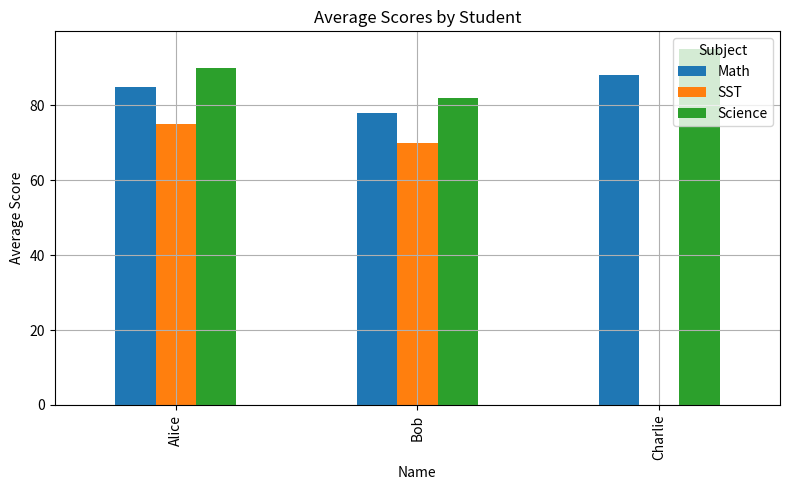
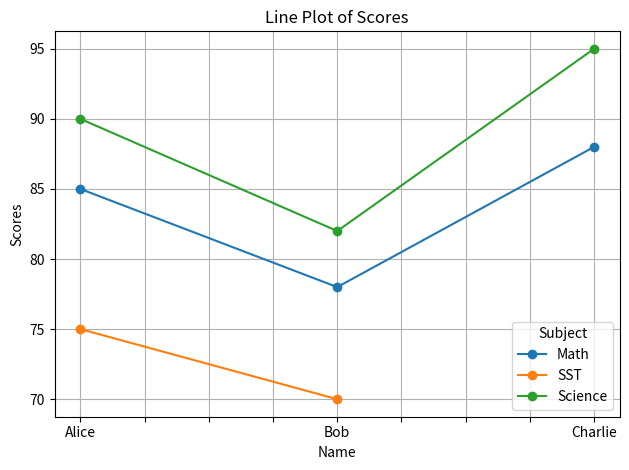
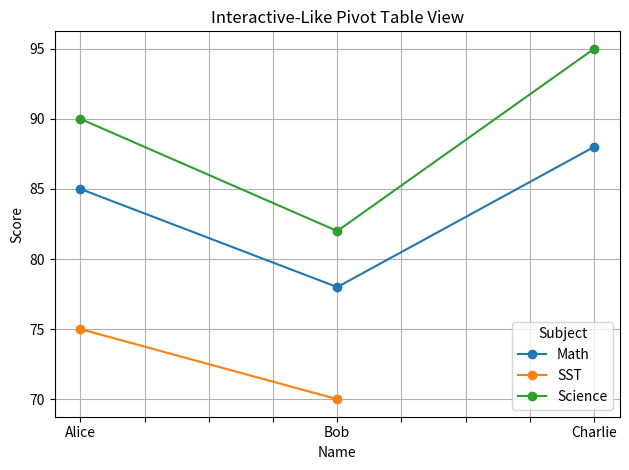

Python code for these plots, in order:
# 🟢 Import Required Libraries

import pandas as pd
import matplotlib.pyplot as plt

# 🟢 1. Dataset Overview + Making Pivot Table

# Sample dataset
data = {
    'Name': ['Alice', 'Bob', 'Alice', 'Bob', 'Charlie', 'Charlie', 'Alice', 'Bob'],
    'Subject': ['Math', 'Math', 'Science', 'Science', 'Math', 'Science', 'SST', 'SST'],
    'Score': [85, 78, 90, 82, 88, 95, 75, 70]
}
df = pd.DataFrame(data)

print("# Dataset Overview:")
print(df.head())
print("\nShape:", df.shape)
print("Columns:", df.columns.tolist())
print("Summary:\n", df.describe())

# Make Pivot Table
pivot_df = df.pivot_table(index='Name', columns='Subject', values='Score', aggfunc='mean')
print("\n# Pivot Table:")
print(pivot_df)

# 🟢 2. Data Visualization with Pandas

# Bar plot: Comparing average scores of students
pivot_df.plot(kind='bar', figsize=(8, 5), title='Average Scores by Student')
plt.xlabel("Name")
plt.ylabel("Average Score")
plt.tight_layout()
plt.grid(True)
plt.show()

# Line plot: Same pivot in line format
pivot_df.plot(kind='line', marker='o', title='Line Plot of Scores')
plt.xlabel("Name")
plt.ylabel("Scores")
plt.tight_layout()
plt.grid(True)
plt.show()

# 🟢 3. Save Plot & Export Pivot Table

# Save bar plot as image
pivot_df.plot(kind='bar', figsize=(8, 5), title='Average Scores by Student')
plt.xlabel("Name")
plt.ylabel("Average Score")
plt.tight_layout()
plt.savefig("average_scores_bar.png")  # 📁 Saved in current directory
plt.close()

# Export pivot table to CSV
pivot_df.to_csv("pivot_table_scores.csv", index=True)  # 📁 Saved in current directory

# 🟢 4. Interactive Visualization with Pandas (basic interactivity using .plot)

# Interactive-like feel (legend, hover enabled in some environments like Jupyter)
pivot_df.plot(title="Interactive-Like Pivot Table View", marker='o')
plt.xlabel("Name")
plt.ylabel("Score")
plt.grid(True)
plt.tight_layout()
plt.show()





# 🟢 Dataset Overview and Making Pivot Table

# df.head() → Shows first 5 rows of the dataset
# df.shape → Tells the (rows, columns) of the dataset
# df.columns.tolist() → Lists all column names
# df.describe() → Summary statistics (mean, std, etc.)
# pd.pivot_table(df, values='col', index='row', columns='col', aggfunc='sum') 
#   → Creates a pivot table from dataframe

# 🟢 Data Visualization with Pandas

# df.plot(kind='bar') 
#   → 'kind' is the type of chart: bar, line, hist, pie, etc.
# df.plot(kind='line', marker='o') 
#   → 'marker' is used to show points (like circles) at data positions
# df.plot(kind='area', alpha=0.6) 
#   → 'alpha' controls transparency (0 = invisible, 1 = fully visible)
# df.plot(kind='bar', color=['red', 'green', 'blue']) 
#   → 'color' sets the color for each series
# df.plot(kind='line', title='Sales Over Time') 
#   → 'title' adds a chart heading
# df.plot(xlabel='Month', ylabel='Sales') 
#   → 'xlabel' and 'ylabel' name the axes
# df.plot(legend=True) 
#   → 'legend=True' adds a legend for clarity
# df.plot(grid=True) 
#   → 'grid=True' adds grid lines for easier reading
# df.plot(figsize=(10, 6)) 
#   → 'figsize' sets the size of the figure in inches (width, height)
# df.plot(rot=45) 
#   → 'rot' rotates x-axis labels for better readability
# df.plot(stacked=True) 
#   → 'stacked=True' stacks values in bar/area plots
# df.plot(subplots=True) 
#   → 'subplots=True' shows each column’s plot in a different subplot

# 🟢 Save Plot and Export Pivot Table

# plt.tight_layout() 
#   → Adjusts spacing so labels/titles don’t overlap
# plt.savefig('filename.png') 
#   → Saves the current plot as an image file
# df.to_csv('pivot.csv', index=True) 
#   → Saves pivot table to a CSV file
# df.to_excel('pivot.xlsx', index=False) 
#   → Saves pivot table to an Excel file

# 🟢 Extra Visual Mastery

# alpha=0.6 
#   → Transparency level in plot elements
# fontsize=12 
#   → Font size for axis labels, ticks, etc.
# color=['blue', 'orange'] 
#   → Set custom colors for bars/lines
# layout='tight' (Used with subplots)
#   → Automatically adjusts layout to prevent overlapping

# 🟢 Interactive Visualization with Pandas

# %matplotlib inline (Jupyter only)
#   → Ensures plots appear in notebook
# %matplotlib widget / notebook 
#   → Enables interactive zoom and hover in notebook
# df.plot(marker='o', figsize=(12, 6), grid=True) 
#   → Combines multiple features for an interactive and clean plot










